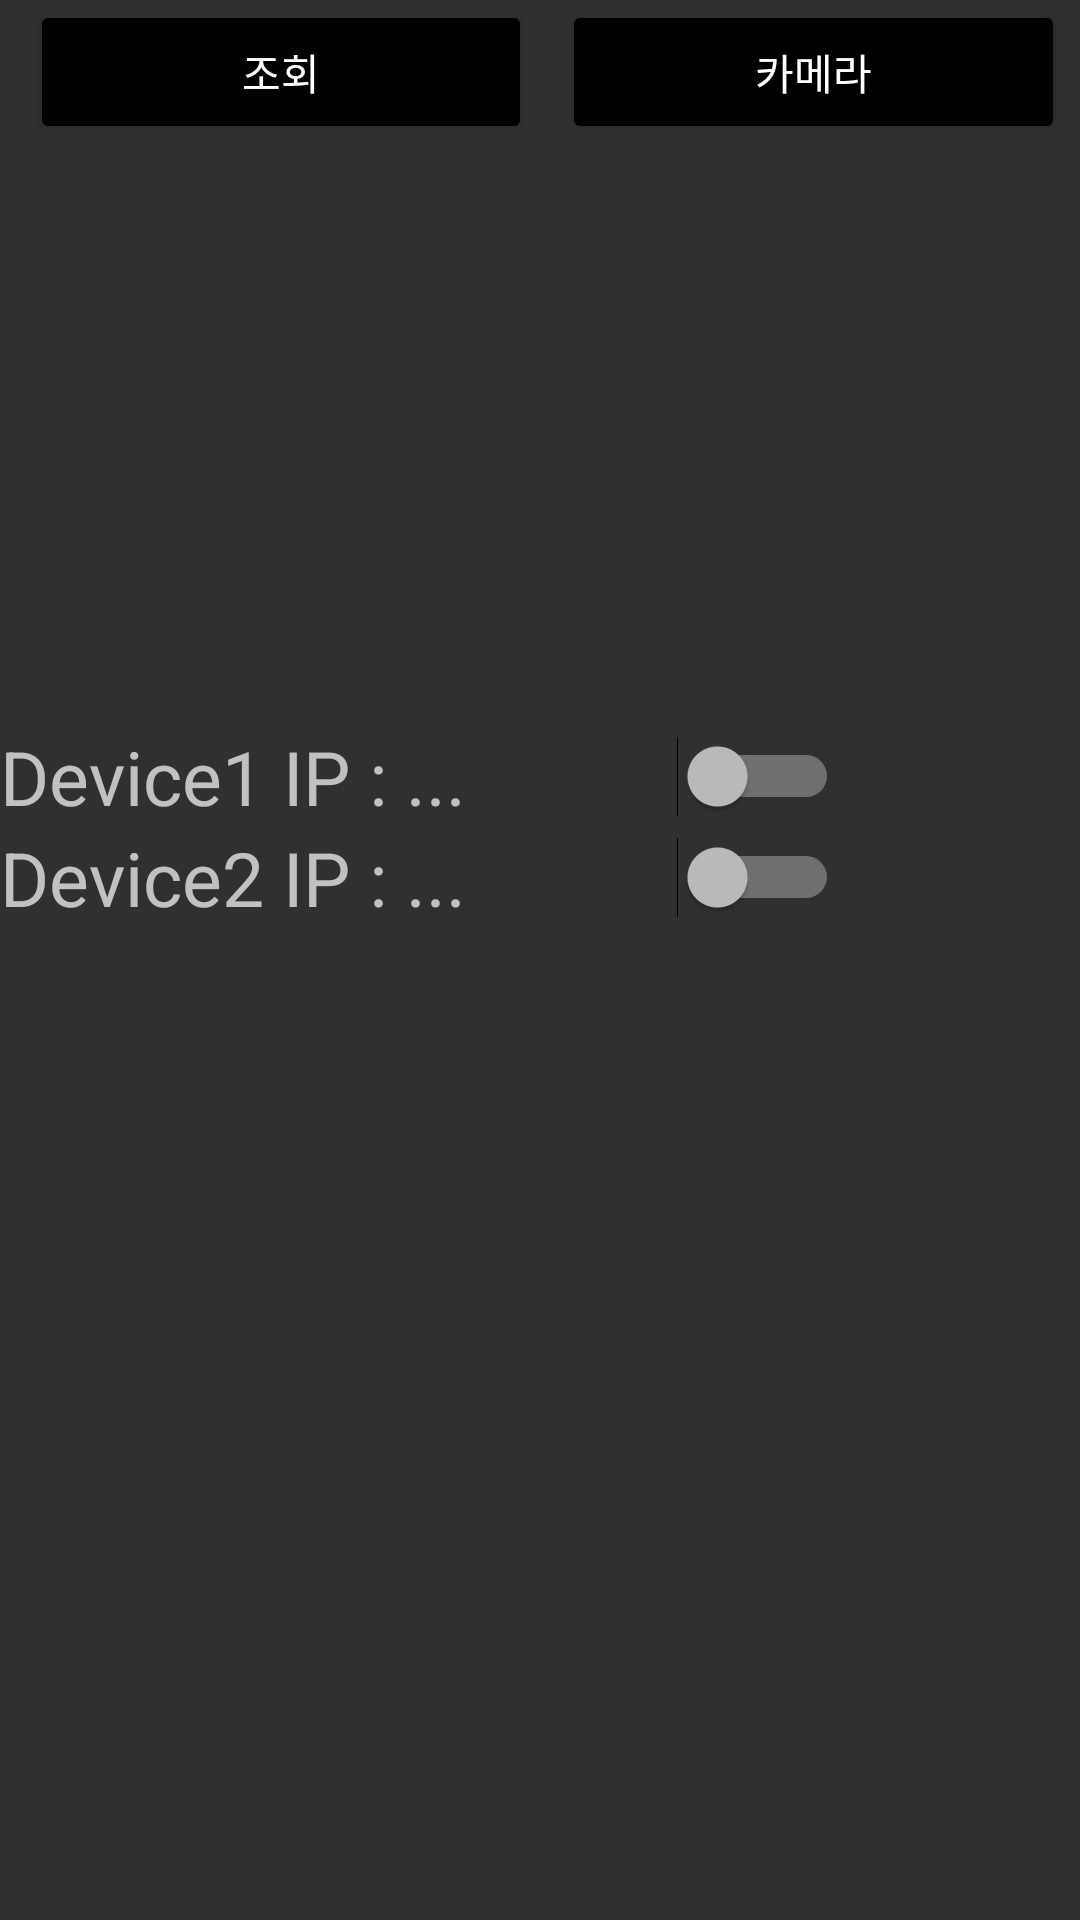

This screen was rendered from an Android layout file. Write that file and the resources it references.
<!-- AndroidManifest.xml: application theme Theme.Design.NoActionBar -->
<!-- res/layout/activity_main.xml -->
<?xml version="1.0" encoding="utf-8"?>
<LinearLayout xmlns:android="http://schemas.android.com/apk/res/android"
    xmlns:app="http://schemas.android.com/apk/res-auto"
    xmlns:tools="http://schemas.android.com/tools"
    android:layout_width="match_parent"
    android:layout_height="match_parent"
    android:orientation="vertical"
    tools:context=".MainActivity">


    // 상단 Layout
    <LinearLayout
        android:layout_width="match_parent"
        android:layout_height="wrap_content"
        android:layout_weight="0.5"
        android:orientation="vertical">

        <LinearLayout
            android:layout_width="match_parent"
            android:layout_height="wrap_content"
            android:orientation="horizontal">

            <Button
                android:id="@+id/scan_button"
                android:layout_width="wrap_content"
                android:layout_height="wrap_content"
                android:layout_gravity="right"
                android:layout_marginLeft="10dp"
                android:layout_marginRight="5dp"
                android:layout_weight="1"
                android:text="조회"
                app:backgroundTint="#000000" />

            <Button
                android:id="@+id/camera_button"
                android:layout_width="wrap_content"
                android:layout_height="wrap_content"
                android:layout_gravity="right"
                android:layout_marginLeft="5dp"
                android:layout_marginRight="5dp"
                android:layout_weight="1"
                android:gravity="center"
                android:text="카메라"
                app:backgroundTint="#000000" />
        </LinearLayout>

        <TextView
            android:id="@+id/connectedDevices"
            android:layout_width="match_parent"
            android:layout_height="wrap_content"
            android:layout_weight="1" />
    </LinearLayout>


    // 하단 Layout
    <LinearLayout
        android:layout_width="match_parent"
        android:layout_height="wrap_content"
        android:layout_weight="1"
        android:orientation="vertical">

        <LinearLayout
            android:layout_width="match_parent"
            android:layout_height="match_parent"
            android:orientation="horizontal">
            // Device선택 추가
            <LinearLayout
                android:layout_width="wrap_content"
                android:layout_height="match_parent"
                android:layout_weight="1"
                android:orientation="vertical"
                android:layout_marginTop="10dp">

                <LinearLayout
                    android:layout_width="match_parent"
                    android:layout_height="wrap_content"
                    android:orientation="horizontal"
                    android:id="@+id/linearlayout_device1">
                    <TextView
                        android:layout_width="wrap_content"
                        android:layout_height="wrap_content"
                        android:textSize="25dp"
                        android:text="Device1 IP : "/>
                    <TextView
                        android:id="@+id/connect_Device1"
                        android:layout_width="match_parent"
                        android:layout_height="wrap_content"
                        android:textSize="25dp"
                        android:text="..."/>
                </LinearLayout>

                <LinearLayout
                    android:layout_width="match_parent"
                    android:layout_height="wrap_content"
                    android:orientation="horizontal"
                    android:id="@+id/linearlayout_device2">
                    <TextView
                        android:layout_width="wrap_content"
                        android:layout_height="wrap_content"
                        android:textSize="25dp"
                        android:text="Device2 IP : "/>
                    <TextView
                        android:id="@+id/connect_Device2"
                        android:layout_width="match_parent"
                        android:layout_height="wrap_content"
                        android:textSize="25dp"
                        android:text="..."/>
                </LinearLayout>

            </LinearLayout>

            // 스위치 추가
            <LinearLayout
                android:layout_width="wrap_content"
                android:layout_height="match_parent"
                android:orientation="vertical"
                android:layout_weight="1"
                android:layout_marginTop="10dp"
                android:layout_marginRight="10dp">

                <Switch
                    android:id="@+id/device_switch1"
                    android:layout_width="wrap_content"
                    android:layout_height="wrap_content"
                    android:textSize="25dp"/>

                <Switch
                    android:id="@+id/device_switch2"
                    android:layout_width="wrap_content"
                    android:layout_height="wrap_content"
                    android:textSize="25dp"/>
            </LinearLayout>

        </LinearLayout>
    </LinearLayout>
</LinearLayout>
<!-- resources referenced by this layout -->
<resources>

</resources>
